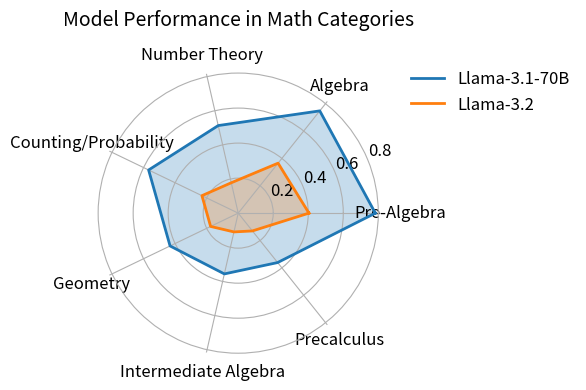

Reproduce this figure in Python.

import matplotlib.pyplot as plt
import numpy as np

# Define the categories and data
categories = ['Pre-Algebra', 'Algebra', 'Number Theory',
              'Counting/Probability', 'Geometry', 'Intermediate Algebra', 'Precalculus']

# Hardcoded data for the models
ethel_70b_magpie = [0.783, 0.747, 0.513, 0.568, 0.432, 0.356, 0.361]
ethel_70b_tutorch = [0.404, 0.365, 0.178, 0.230, 0.175, 0.110, 0.130]

# Close the loop by adding the first value to the end for both models
categories += categories[:1]
ethel_70b_magpie += ethel_70b_magpie[:1]
ethel_70b_tutorch += ethel_70b_tutorch[:1]

# Calculate the angles for the radar chart
angles = np.linspace(0, 2 * np.pi, len(categories), endpoint=True).tolist()

# Radar chart settings
fig, ax = plt.subplots(figsize=(6, 4), subplot_kw={'polar': True})

# Plot data for both models
ax.plot(angles, ethel_70b_magpie, label='Llama-3.1-70B', linewidth=2, color='tab:blue')
ax.fill(angles, ethel_70b_magpie, alpha=0.25, color='tab:blue')

ax.plot(angles, ethel_70b_tutorch, label='Llama-3.2', linewidth=2, color='tab:orange')
ax.fill(angles, ethel_70b_tutorch, alpha=0.25, color='tab:orange')

# Add labels with larger font size
ax.set_xticks(angles[:-1])
ax.set_xticklabels(categories[:-1], fontsize=12)  # Increase category label size
ax.tick_params(axis='y', labelsize=12)  # Increase y-axis label size

# Remove the bold black circle (spines)
ax.spines['polar'].set_visible(False)

# Add title with larger font
ax.set_title('Model Performance in Math Categories', size=14, pad=15)

# Add legend outside the plot to avoid overlapping text
ax.legend(loc='upper left', bbox_to_anchor=(1.05, 1.05), fontsize=12, frameon=False)

# Show the chart
plt.tight_layout()
plt.show()
